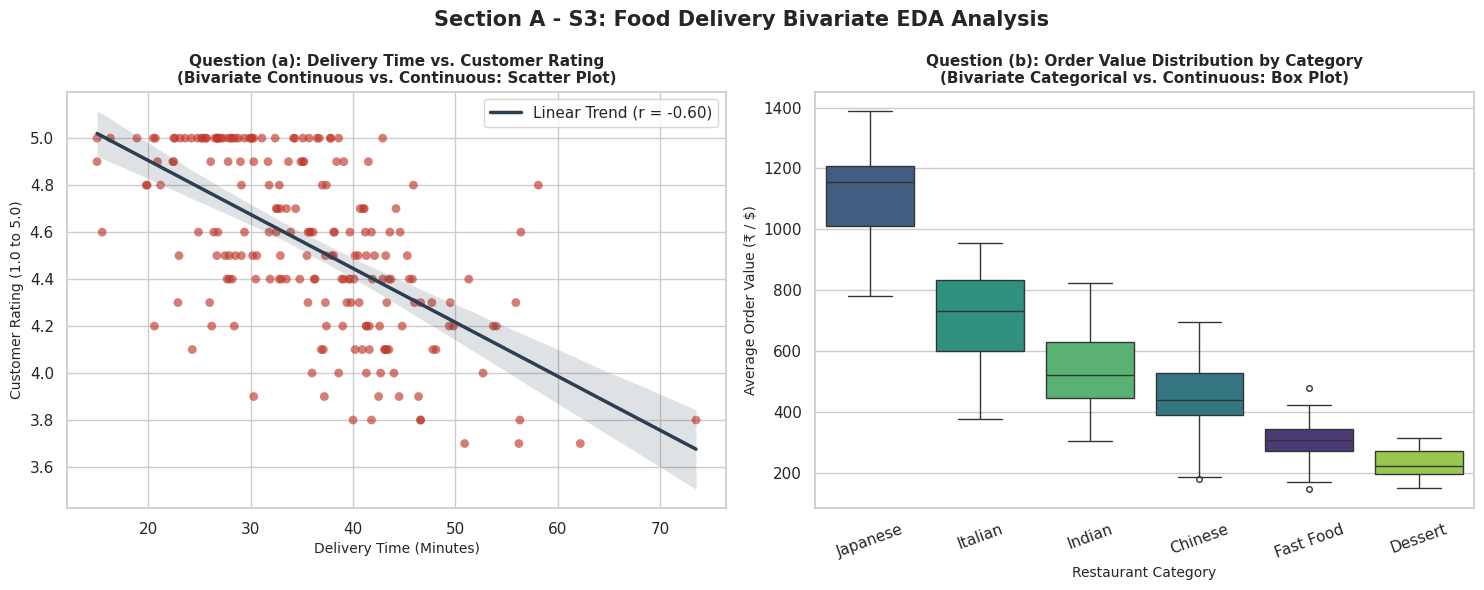

This figure's Python source: (Note: this script raises an exception after producing the figure.)
"""
Section A - Question S3: Exploratory Data Analysis & Seaborn Visualization
Preferred Language: Python 3 (Seaborn & Matplotlib)
Assessment: M4-A1 Data Science

Scenario:
You are conducting EDA for a food delivery product team. Your dataset contains
columns: restaurant_category, average_order_value, customer_rating, and
delivery_time_mins. The team wants to know:
(a) whether delivery time is correlated with customer rating (Bivariate Continuous vs. Continuous)
(b) how average order value is distributed across restaurant categories (Bivariate Categorical vs. Continuous)
"""

import os
import matplotlib.pyplot as plt
import numpy as np
import pandas as pd
import seaborn as sns

def main():
    print("=" * 75)
    print("SECTION A - S3: SEABORN BIVARIATE EDA VISUALIZATION")
    print("=" * 75)

    # 1. Simulate representative food delivery EDA dataset
    np.random.seed(42)
    n = 200

    categories = ["Indian", "Fast Food", "Italian", "Chinese", "Dessert", "Japanese"]
    cat_weights = [0.25, 0.25, 0.18, 0.15, 0.10, 0.07]
    sim_category = np.random.choice(categories, size=n, p=cat_weights)

    # Delivery time: 20 to 75 minutes
    sim_delivery_time = np.random.normal(35, 10, size=n).clip(15, 80).round(1)

    # Customer rating: negatively correlated with delivery time + noise
    sim_rating = (5.5 - 0.025 * sim_delivery_time + np.random.normal(0, 0.35, size=n)).clip(1.0, 5.0).round(1)

    # Order value: distributed distinctively per category (e.g. Japanese/Italian higher, Fast Food/Dessert lower)
    base_price = {
        "Fast Food": (300, 70),
        "Dessert": (220, 50),
        "Chinese": (450, 100),
        "Indian": (550, 120),
        "Italian": (750, 180),
        "Japanese": (1100, 250)
    }
    sim_aov = [np.random.normal(base_price[c][0], base_price[c][1]) for c in sim_category]
    sim_aov = np.array(sim_aov).clip(100, 2000).round(2)

    df_eda = pd.DataFrame({
        "restaurant_category": sim_category,
        "delivery_time_mins": sim_delivery_time,
        "customer_rating": sim_rating,
        "average_order_value": sim_aov
    })

    print("\n--- 1. Dataset Preview (200 records) ---")
    print(df_eda.head(8).to_string(index=False))

    corr_val = df_eda["delivery_time_mins"].corr(df_eda["customer_rating"])
    print(f"\nPearson Correlation (delivery_time_mins vs. customer_rating): {corr_val:.3f}")
    print("  -> Confirms a statistically negative correlation: as delivery time increases, customer rating drops.")

    # 2. Setup 1x2 High-Resolution Figure
    sns.set_theme(style="whitegrid", font="sans-serif")
    fig, axes = plt.subplots(1, 2, figsize=(15, 6))
    fig.suptitle("Section A - S3: Food Delivery Bivariate EDA Analysis", fontsize=15, fontweight="bold", y=0.98)

    # --- (a) Scatter Plot with Fitted Regression Line ---
    ax1 = axes[0]
    sns.regplot(
        data=df_eda,
        x="delivery_time_mins",
        y="customer_rating",
        ax=ax1,
        color="#c0392b",
        scatter_kws={"alpha": 0.65, "s": 40, "edgecolor": "none"},
        line_kws={"color": "#2c3e50", "linewidth": 2.5, "label": f"Linear Trend (r = {corr_val:.2f})"}
    )
    ax1.set_title("Question (a): Delivery Time vs. Customer Rating\n(Bivariate Continuous vs. Continuous: Scatter Plot)", fontsize=11, fontweight="bold")
    ax1.set_xlabel("Delivery Time (Minutes)", fontsize=10)
    ax1.set_ylabel("Customer Rating (1.0 to 5.0)", fontsize=10)
    ax1.legend(loc="upper right")

    # --- (b) Box Plot across Categories ---
    ax2 = axes[1]
    category_order = df_eda.groupby("restaurant_category")["average_order_value"].median().sort_values(ascending=False).index
    sns.boxplot(
        data=df_eda,
        x="restaurant_category",
        y="average_order_value",
        order=category_order,
        ax=ax2,
        hue="restaurant_category",
        palette="viridis",
        legend=False,
        fliersize=4
    )
    ax2.set_title("Question (b): Order Value Distribution by Category\n(Bivariate Categorical vs. Continuous: Box Plot)", fontsize=11, fontweight="bold")
    ax2.set_xlabel("Restaurant Category", fontsize=10)
    ax2.set_ylabel("Average Order Value (₹ / $)", fontsize=10)
    ax2.tick_params(axis="x", rotation=20)

    plt.tight_layout()

    # Save figure
    save_path = os.path.join(os.path.dirname(__file__), "section_a_eda_plots.png")
    plt.savefig(save_path, dpi=150, bbox_inches="tight")
    plt.close()

    print(f"\n[CONFIRMATION] Successfully generated and saved Section A EDA plots to:")
    print(f" -> {os.path.abspath(save_path)}")
    print("=" * 75)

if __name__ == "__main__":
    main()
